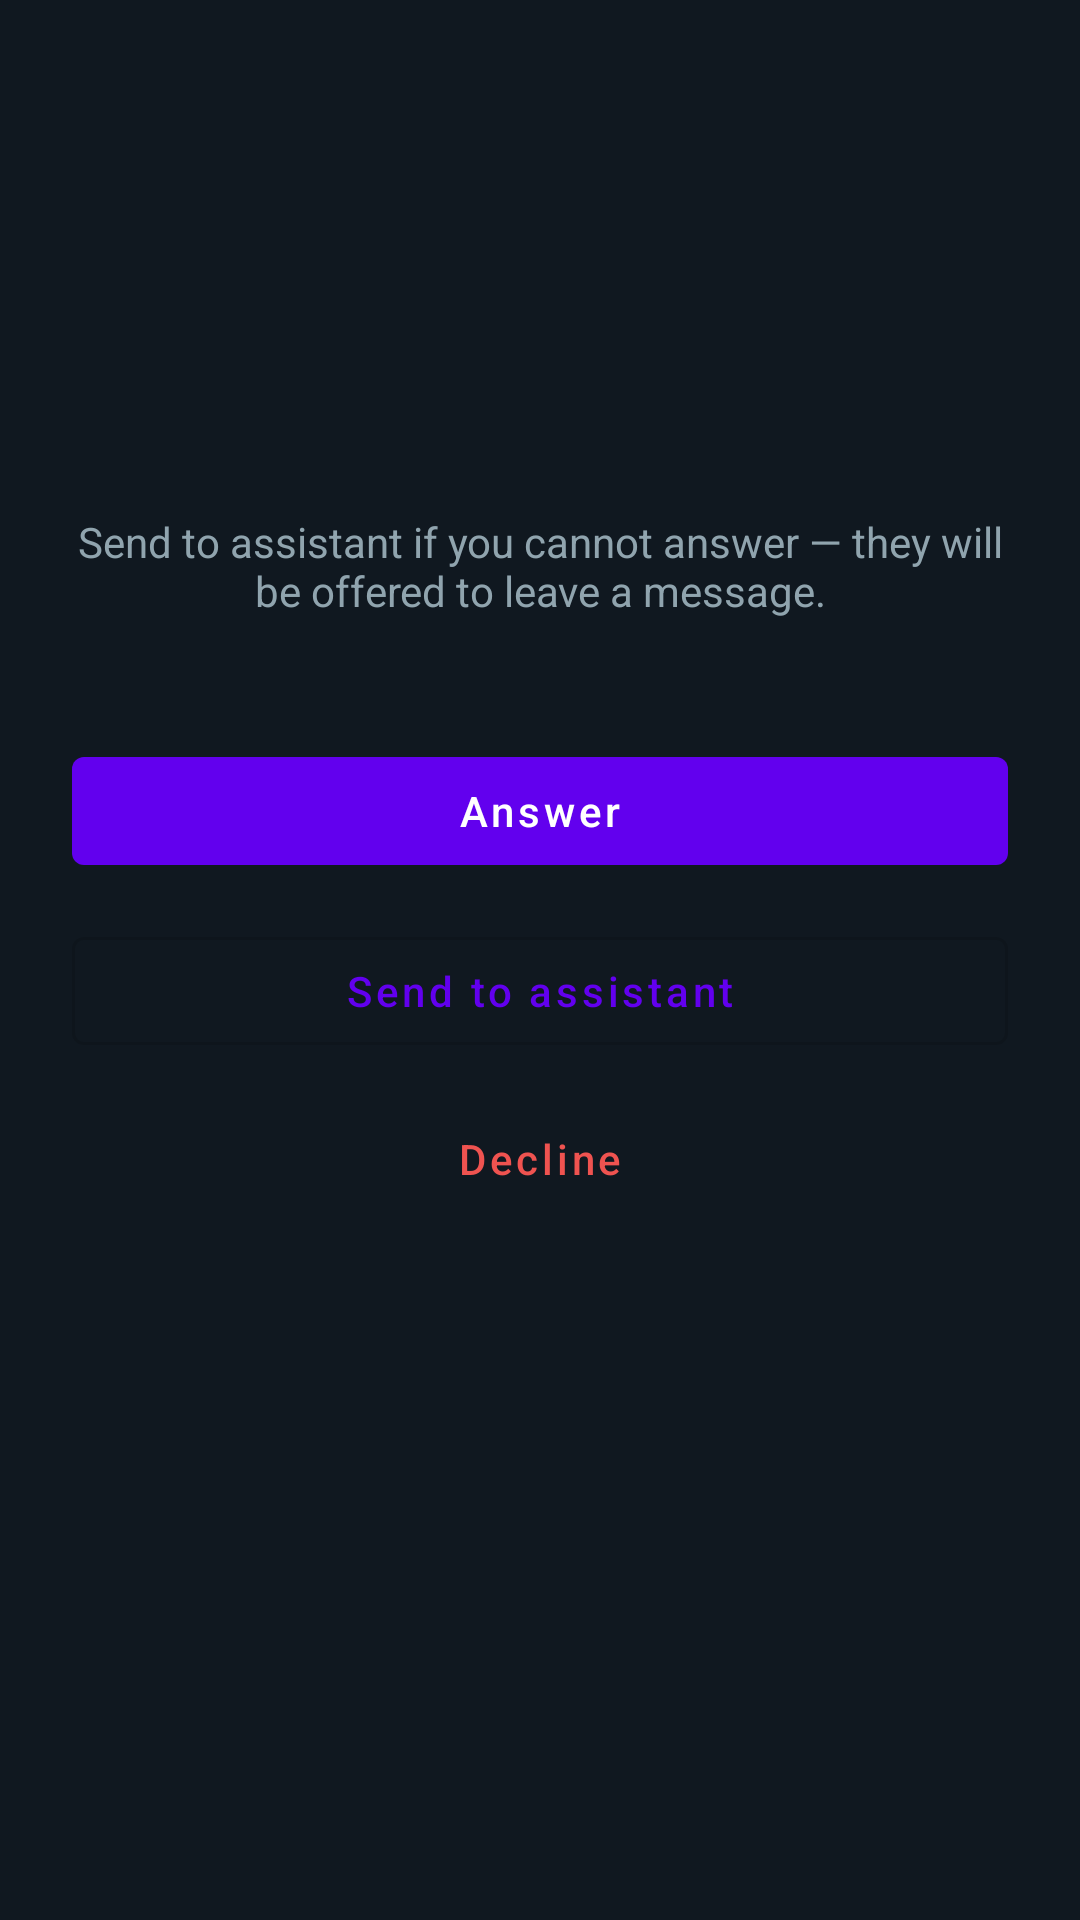

Produce the Android XML layout that renders to this screen, including the resource entries it uses.
<!-- AndroidManifest.xml: activity theme Theme.AiCallScreening.CallScreen -->
<!-- res/layout/activity_incoming_call.xml -->
<?xml version="1.0" encoding="utf-8"?>
<LinearLayout xmlns:android="http://schemas.android.com/apk/res/android"
    android:layout_width="match_parent"
    android:layout_height="match_parent"
    android:background="#101820"
    android:gravity="center_horizontal"
    android:orientation="vertical"
    android:padding="24dp">

    <TextView
        android:id="@+id/incomingCallerName"
        android:layout_width="wrap_content"
        android:layout_height="wrap_content"
        android:layout_marginTop="48dp"
        android:textColor="#FFFFFF"
        android:textSize="28sp"
        android:textStyle="bold" />

    <TextView
        android:id="@+id/incomingCallerNumber"
        android:layout_width="wrap_content"
        android:layout_height="wrap_content"
        android:layout_marginTop="8dp"
        android:textColor="#B0BEC5"
        android:textSize="16sp" />

    <TextView
        android:layout_width="match_parent"
        android:layout_height="wrap_content"
        android:layout_marginTop="32dp"
        android:gravity="center"
        android:text="@string/incoming_call_hint"
        android:textColor="#90A4AE"
        android:textSize="14sp" />

    <com.google.android.material.button.MaterialButton
        android:id="@+id/buttonAnswer"
        style="@style/Widget.MaterialComponents.Button"
        android:layout_width="match_parent"
        android:layout_height="wrap_content"
        android:layout_marginTop="40dp"
        android:text="@string/incoming_action_answer"
        android:textAllCaps="false" />

    <com.google.android.material.button.MaterialButton
        android:id="@+id/buttonSendToAssistant"
        style="@style/Widget.MaterialComponents.Button.OutlinedButton"
        android:layout_width="match_parent"
        android:layout_height="wrap_content"
        android:layout_marginTop="12dp"
        android:text="@string/incoming_action_send_to_assistant"
        android:textAllCaps="false" />

    <com.google.android.material.button.MaterialButton
        android:id="@+id/buttonDecline"
        style="@style/Widget.MaterialComponents.Button.TextButton"
        android:layout_width="match_parent"
        android:layout_height="wrap_content"
        android:layout_marginTop="8dp"
        android:text="@string/incoming_action_decline"
        android:textAllCaps="false"
        android:textColor="#EF5350" />
</LinearLayout>
<!-- resources referenced by this layout -->
<resources>
  <string name="incoming_action_answer">Answer</string>
  <string name="incoming_action_decline">Decline</string>
  <string name="incoming_action_send_to_assistant">Send to assistant</string>
  <string name="incoming_call_hint">Send to assistant if you cannot answer — they will be offered to leave a message.</string>
  <style name="Theme.AiCallScreening.CallScreen" parent="Theme.MaterialComponents.DayNight.NoActionBar">
          <item name="android:statusBarColor">#0D1117</item>
          <item name="android:navigationBarColor">#0D1117</item>
      </style>
</resources>
